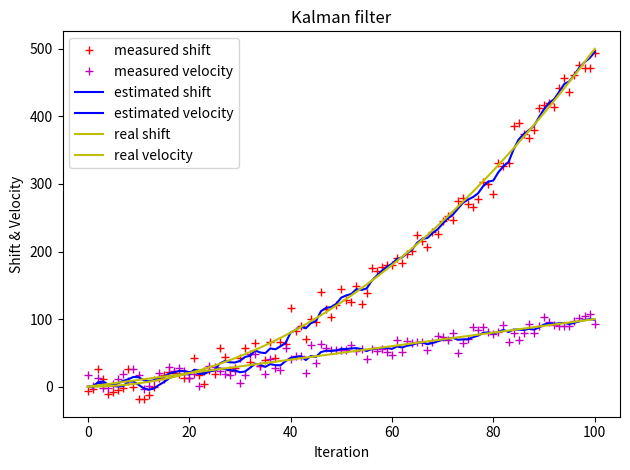

Generate this figure with matplotlib:
# encoding=utf-8
# By Liuyiwen
# 765305261@qq.com

"""
python3做匀加速小车位置估计的Kalman滤波模拟:
在预测值和传感器测量值之间找到最优解, 是一个最优化后验概率(MAP)的过程。
    将两个高斯概率分布相乘得到重叠部分: 仍然是一个高斯概率分布(融合高斯分布)
    [高斯融合]的结果：
        相当于用把估计的均值取了预测和观测之间的(权衡值)，
        且把估计的方差减小了，这就是[数据融合]的主要目的。
(1). 系统的状态变量总共2个: 位移S和速度v,且假设这两个系统状态变量不相关
(2). 系统建模——状态转移方程:
            [St, Vt]' = [[1, Δt], *  [S(t-1), V(t-1)]' + [1/2*(Δt)^2, Δt]' * a(加速度)
                         [0, 1]]
     系统建模——观测方程:
            [St', Vt'] = [[1, 0], * [St, Vt]' + [ΔSt, ΔVt](误差或噪声)
                           0, 1] 
            测量方式为直接获得位置坐标而无需公式转换，所以观测矩阵H中位移为1,速度为1

            X(k)：k时刻系统状态

A：状态转移矩阵，对应opencv里kalman滤波器的transitionMatrix矩阵
B：控制输入矩阵，对应opencv里kalman滤波器的controlMatrix矩阵
U(k)：k时刻对系统的控制量
Z(k)：k时刻的测量值
H：系统测量矩阵，对应opencv里kalman滤波器的measurementMatrix矩阵
Q：过程噪声协方差矩阵，对应opencv里的kalman滤波器的processNoiseCov矩阵
R：观测噪声协方差矩阵，对应opencv里的kalman滤波器的measurementNoiseCov矩阵
P: 状态估计协方差矩阵
"""

import matplotlib.pyplot as plt
import numpy as np

dt = 0.1  # 采样间隔时间(单位s)
t = np.linspace(0, 10, 101, endpoint=True)  # 时间序列
# print('t:', t)
N = len(t)
# print(N)
size = (N, 2)
print(size)
g = 10  # 重力加速度, 模拟自由落体运动位置估计
shift_real = 0.5 * g * t * t  # 真实位移值
velocity_real = g * t  # 真是速率值
# print('x: ', x)
shift_noise = np.random.normal(0, 13.5, size=N)  # 位移高斯白噪声
velocity_noise = np.random.normal(0, 9.9, size=N)  # 速率高斯白噪声
# size_1 = int(round(0.375*N))
# noise_1 = np.random.normal(0, 9.0, size=size_1)
# noise_2 = np.random.normal(0, 11.0, size=N-size_1)
# noise = np.append(noise_1, noise_2) # numpy数组拼接

S_measure = shift_real + shift_noise  # 加入高斯白噪声的位移测量值
V_measure = velocity_real + velocity_noise  # 加入高斯暴躁生的速率测量值

## -----协方差矩阵: 描述变量的相关性
# 过程噪声/扰动(预测噪声)的协方差矩阵:
# 协方差矩阵, 非对角线为0: 两个状态变量独立分布: 位置和速度是不相关的
# 协方差矩阵, 非对角线不为0: 两个状态变量非独立分布: 位置和速度是线性相关的
# 位移s的过程噪声方差为0
# 对应opencv里kalman滤波器的processNoiseCov矩阵
Q = np.array([[0.2, 0.1],
              [0.1, 0.2]])
print("Q:\n", Q)

# 系统测量(观测)噪声(状态转移噪声/扰动)为常量
# 例如：传感器噪声, 用协方差矩阵R表示
# 测量噪声R增大,动态响应变慢,收敛稳定性变好
R = np.array([[3.0, 0.5],  # R该如何设置初值?
              [0.5, 3.0]])  # R太小不会收敛
print("R:\n", R)

# x系统建模：系统状态转移矩阵A(2*2)
A = np.array([[1, dt], [0, 1]])
print("A:\n", A)

# 控制矩阵B(2*1)
B = np.array([0.5 * dt * dt, dt])
print("\n:", B)

# 外部控制量: 控制输入向量, eg: 重力加速度
u = g

# 测量(变换)矩阵H: 测量值当然是由系统状态变量映射出来的,
# eg: 量纲/尺度转换, 将状态变量值转换成传感器读数值
# 系统[状态变量]到实际测量值的转换矩阵: z = h*x+v(测量噪声)
# 系统[状态变量]中,既测量位移,也测量速度，此时相当于单位矩阵
H = np.array([[1, 0],
              [0, 1]])

# 系统初始化
n = Q.shape
# print('n:', n)

m = R.shape
# print('m:', m)

# x的先验估计值(上一次估计值, 每次迭代开始需更新)
# 对应OpenCV中的statePre矩阵
x_pre = np.zeros(size)
print("x_pre:\n", x_pre)

# x的后验估计值
# 对应OpenCV中的statePost矩阵
x_post = np.zeros(size)
print("x_post:\n", x_post)

# 先验估计误差协方差矩阵(每次迭代开始需更新)
# 对应opencv里kalman滤波器的errorCovPre矩阵
P_pre = np.zeros(n)
# print('P_minus init:', P_minus)

# 后验估计误差协方差矩阵(每次迭代最后需更新)
# # 对应opencv里kalman滤波器的errorCovPre矩阵
# (状态变量的协方差家族很)
P_post = np.eye(2)
print("P:\n", P_post)

# Kalman增益矩阵(2*2)
K = np.zeros((n[0], m[0]))
# print('K:', K)

I = np.eye(n[0], n[1])  # 单位矩阵
# print('I:', I)

# Kalman迭代过程
for i in range(1, N):
    ## --------- predict
    # t-1 到 t时刻的状态预测，得到前验概率
    # (1).状态转移方程(运动方程)
    # x_pre[i] = A.dot(x_post[i - 1]) + B * u
    x_pre[i] = np.dot(A, x_post[i - 1]) + B * u

    # (2).误差转移方程
    # P_minus = A.dot(P).dot(A.T) + Q  
    P_pre = np.linalg.multi_dot((A, P_post, A.T)) + Q

    ## ---------- update
    # 根据观察量对预测状态进行修正，得到后验概率，也就是最优值
    # (3).Kalman增益
    # K = P_minus.dot(H.T).dot(np.linalg.inv(H.dot(P_minus).dot(H.T) + R))
    PHt = P_pre.dot(H.T)
    K = PHt.dot(np.linalg.inv(np.dot(H, PHt) + R))
    print('\n--Round %d K:\n' % i, K)

    # (4).状态修正方程
    z = np.array([S_measure[i], V_measure[i]])  # 测量值, eg: 传感器数据
    y = z - H.dot(x_pre[i])  # 观测-预测误差
    x_post[i] = x_pre[i] + K.dot(y)

    # (5).误差修正方程
    # print(K.dot(H))
    P_post = (I - K.dot(H)).dot(P_pre)
    # P_post = P_pre - K.dot(H).dot(P_pre)
    # P_post = P_pre - np.linalg.multi_dot((K, H, P_pre))
    print('--Round %d P:\n' % i, P_post)

# 取位移和速度的估计值
S_estimate = [s for (s, v) in x_post]
V_estimate = [v for (s, v) in x_post]

# Kalman迭代过程
plt.figure()
plt.plot(S_measure, 'r+', label='measured shift')  # 测量位移值
plt.plot(V_measure, 'm+', label='measured velocity')  # 测量速率值
plt.plot(S_estimate, 'b-', label='estimated shift')  # 估计位移值
plt.plot(V_estimate, 'b-', label='estimated velocity')  # 估计速率值
plt.plot(shift_real, 'y-', label='real shift')  # 真实位移值
plt.plot(velocity_real, 'y-', label='real velocity')  # 真实速率值
plt.legend()
plt.title('Kalman filter')
plt.xlabel('Iteration')
plt.ylabel('Shift & Velocity')
plt.tight_layout()
plt.show()

# 下一步考虑track cross坐标定位的Kalman建模：从单个坐标到81个坐标
# 下一步考虑Intensity建模
# 下一步考虑扩展卡尔曼滤波算法(EKF)对非线性系统建模
# ref:
# https://blog.csdn.net/u010720661/article/details/63253509
